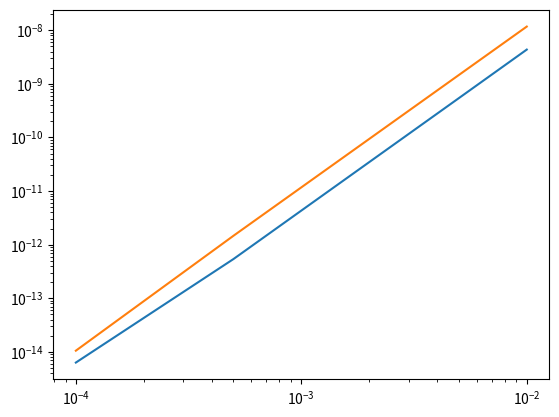

This chart was generated by the following Python code:
import numpy as np
import matplotlib.pyplot as plt

def f(t, u):
    return np.cos(u)
    
def kutta3(h):
    u = [0]
    u_t = [0]
    t = [0]
    step = int(1/h)
    for i in range(step):
        k1 = f(t[-1], u[-1])
        k2 = f(t[-1]+h/2, u[-1] + h*k1/2)
        k3 = f(t[-1]+h, u[-1] + h*(-k1+2*k2))
        u.append(u[-1]+h*(k1+4*k2+k3)/6)
        t.append((i+1)*h)
        u_t.append(np.arcsin((np.exp(2*t[-1]) - 1)/(np.exp(2*t[-1]) +1)))
    return np.array(t), np.array(u), np.array(u_t)

def heun3(h):
    u = [0]
    u_t = [0]
    t = [0]
    step = int(1/h)
    for i in range(step):
        k1 = f(t[-1], u[-1])
        k2 = f(t[-1] + h/4, u[-1] + h*k1/4)
        k3 = f(t[-1] + 2*h/3, u[-1] + h*(-2*k1+8*k2)/9)
        u.append(u[-1] + h*(k1+3*k3)/4)
        t.append((i+1)*h)
        u_t.append(np.arcsin((np.exp(2*t[-1]) - 1)/ (np.exp(2*t[-1]) + 1)))
    return np.array(t), np.array(u), np.array(u_t)

def plot(x, y1, y2):
    plt.plot(x, y1)
    plt.plot(x, y2)
    plt.show()
    plt.close()

def main():
    print("Program start.")
    h_list = [1e-2, 5e-3, 1e-3, 5e-4, 1e-4]
    p_heun = []
    p_kutta = []
    
    for h in h_list:
        t, u, u_t = heun3(h)
        e = np.abs(u-u_t).max()
        p_heun.append(e)
        t, u, u_t = kutta3(h)
        e = np.abs(u-u_t).max()
        p_kutta.append(e)
    plt.loglog(h_list, p_heun)
    plt.loglog(h_list, p_kutta)
    plt.show()

    
if __name__=="__main__" :
    main()
